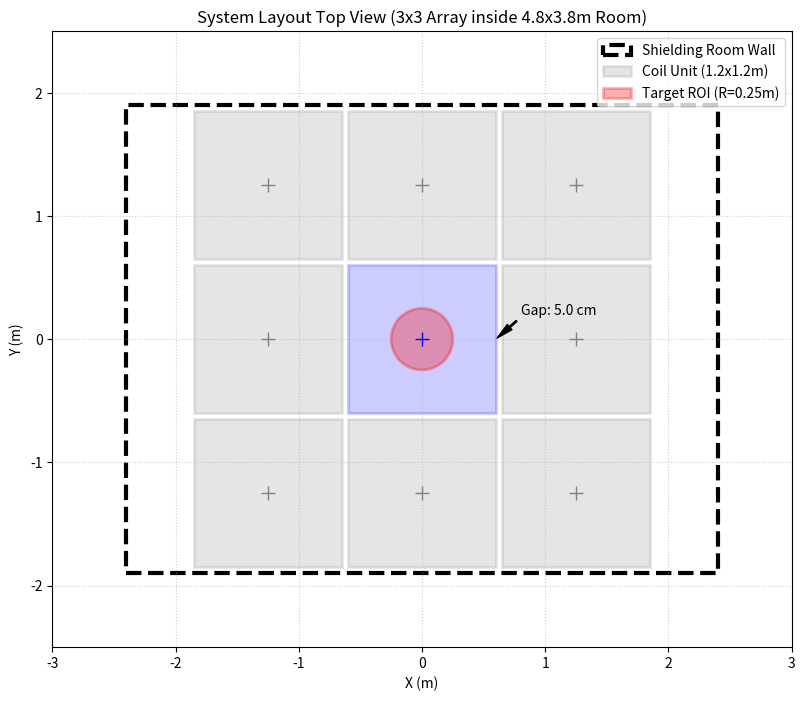

Python code for this plot: (Note: this script raises an exception after producing the figure.)
import matplotlib.pyplot as plt
import matplotlib.patches as patches
import numpy as np

def draw_layout():
    # Parameters from simulation
    L_unit = 0.6  # Half-width
    s_spacing = 1.25
    offsets = [-s_spacing, 0, s_spacing]
    
    # Shield Room
    room_dim = (2.4, 1.9) # Half dims (x, y)
    L_room = 2.4 * 2
    W_room = 1.9 * 2
    
    # Target
    r_spot = 0.25
    
    fig, ax = plt.subplots(figsize=(10, 8))
    
    # 1. Draw Shield Room
    rect_room = patches.Rectangle((-2.4, -1.9), 4.8, 3.8, 
                                  linewidth=3, edgecolor='black', facecolor='none', linestyle='--', label='Shielding Room Wall')
    ax.add_patch(rect_room)
    
    # 2. Draw 3x3 Array
    # Unit size = 2*L = 1.2m
    unit_w = 2 * L_unit
    
    for i, x_c in enumerate(offsets):
        for j, y_c in enumerate(offsets):
            # Bottom-left corner of the unit
            x0 = x_c - L_unit
            y0 = y_c - L_unit
            
            # Color code based on position
            color = 'blue' if (x_c==0 and y_c==0) else 'gray'
            alpha = 0.8 if (x_c==0 and y_c==0) else 0.3
            label = 'Coil Unit (1.2x1.2m)' if (i==0 and j==0) else None
            
            rect = patches.Rectangle((x0, y0), unit_w, unit_w, 
                                     linewidth=2, edgecolor=color, facecolor=color, alpha=0.2, label=label)
            ax.add_patch(rect)
            
            # Center marker
            ax.plot(x_c, y_c, '+', color=color, markersize=10)
            
    # 3. Draw Target
    circle = patches.Circle((0, 0), r_spot, linewidth=2, edgecolor='red', facecolor='red', alpha=0.3, label='Target ROI (R=0.25m)')
    ax.add_patch(circle)
    
    # Aesthetics
    ax.set_xlim(-3.0, 3.0)
    ax.set_ylim(-2.5, 2.5)
    ax.set_aspect('equal')
    ax.grid(True, linestyle=':', alpha=0.6)
    ax.set_xlabel('X (m)')
    ax.set_ylabel('Y (m)')
    ax.set_title(f"System Layout Top View (3x3 Array inside {L_room}x{W_room}m Room)")
    ax.legend(loc='upper right')
    
    # Annotations
    ax.annotate(f'Gap: {(s_spacing - 2*L_unit)*100:.1f} cm', xy=(0.6, 0), xytext=(0.8, 0.2),
                arrowprops=dict(facecolor='black', shrink=0.05, width=1, headwidth=5))
    
    # Save
    plt.savefig('results/7_system_layout_2d.svg', bbox_inches='tight')
    print("Saved layout drawing to results/7_system_layout_2d.svg")

if __name__ == "__main__":
    draw_layout()
